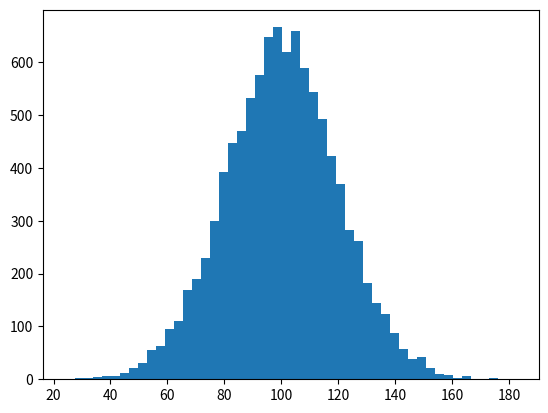
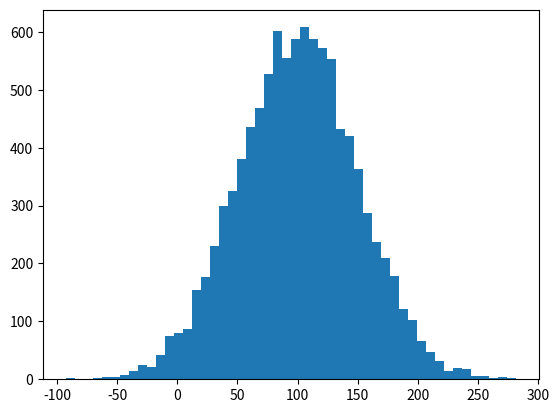

Generate these figures, in order, with matplotlib:
%matplotlib inline
import numpy as np
import matplotlib.pyplot as plt

# Generate 10,000 random numbers from a normal distribution
# Parameters: mean=100.0, standard_deviation=20.0, size=10000
incomes = np.random.normal(100.0, 20.0, 10000)

plt.hist(incomes, 50)
plt.show()

incomes.std()

incomes.var()

%matplotlib inline
import numpy as np
import matplotlib.pyplot as plt

incomes = np.random.normal(100.0, 50.0, 10000)

plt.hist(incomes, 50)
plt.show()
print ("Standard Deviation: ", incomes.std())
print ("Variance: ", incomes.var())
